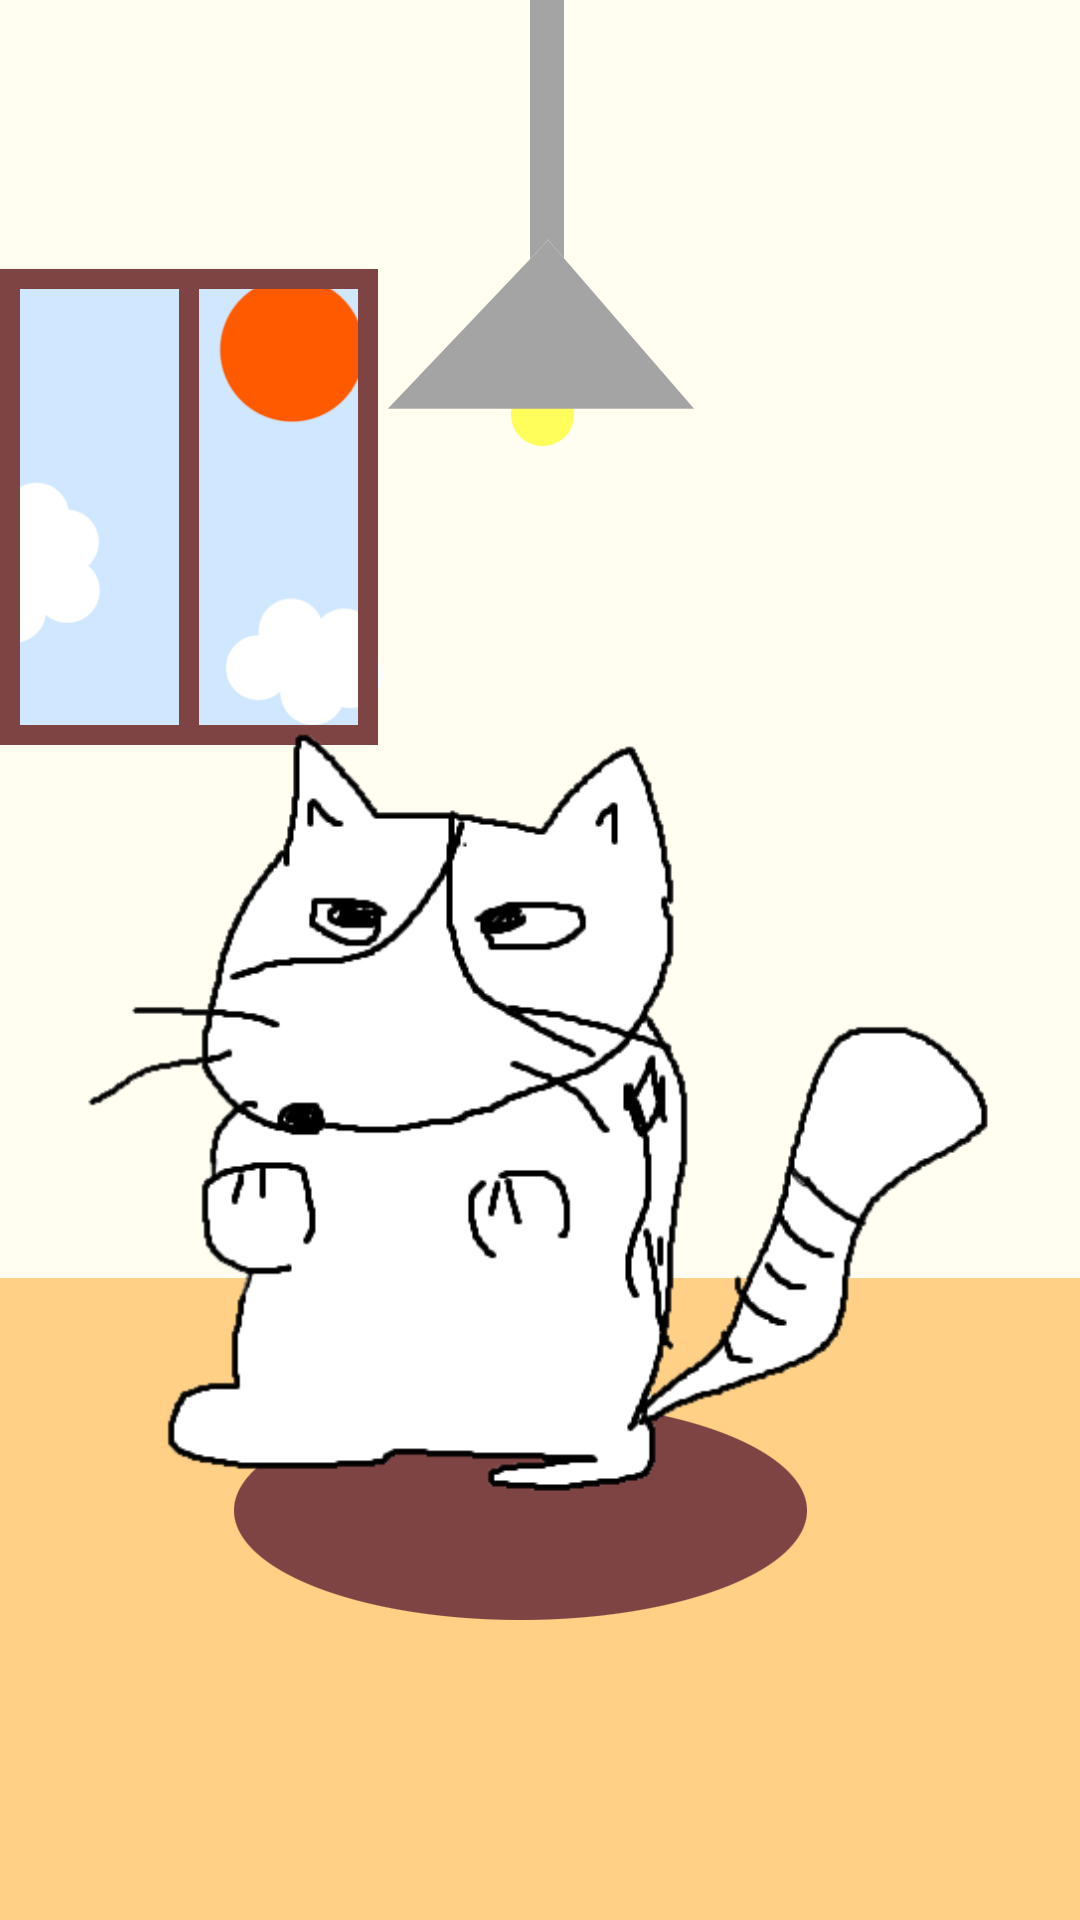

Produce the Android XML layout that renders to this screen, including the resource entries it uses.
<!-- AndroidManifest.xml: application theme Theme.Go_Cat -->
<!-- res/layout/activity_play.xml -->
<?xml version="1.0" encoding="utf-8"?>
<LinearLayout xmlns:android="http://schemas.android.com/apk/res/android"
    xmlns:app="http://schemas.android.com/apk/res-auto"
    xmlns:tools="http://schemas.android.com/tools"
    android:layout_width="match_parent"
    android:layout_height="match_parent"
    android:background="@drawable/main"
    android:orientation="vertical"
    tools:context=".PlayActivity">

    <Space
        android:layout_width="match_parent"
        android:layout_height="194dp" />

    <LinearLayout
        android:layout_width="match_parent"
        android:layout_height="match_parent"
        android:orientation="horizontal">

        <Space
            android:layout_width="wrap_content"
            android:layout_height="wrap_content"
            android:layout_weight="1" />

        <ImageView
            android:id="@+id/imageView5"
            android:layout_width="321dp"
            android:layout_height="328dp"
            android:layout_weight="1"
            app:srcCompat="@drawable/cat" />

        <Space
            android:layout_width="wrap_content"
            android:layout_height="wrap_content"
            android:layout_weight="1" />
    </LinearLayout>

</LinearLayout>
<!-- resources referenced by this layout -->
<resources>
  <!-- drawable cat: png bitmap (drawable-v24, 916620 bytes) -->
  <!-- drawable main: jpg bitmap (drawable-v24, 209432 bytes) -->
  <style name="Theme.Go_Cat" parent="Theme.MaterialComponents.DayNight.DarkActionBar">
          
          <item name="colorPrimary">@color/purple_500</item>
          <item name="colorPrimaryVariant">@color/purple_700</item>
          <item name="colorOnPrimary">@color/white</item>
          
          <item name="colorSecondary">@color/teal_200</item>
          <item name="colorSecondaryVariant">@color/teal_700</item>
          <item name="colorOnSecondary">@color/black</item>
          
          <item name="android:statusBarColor" tools:targetApi="l">?attr/colorPrimaryVariant</item>
          
      </style>
  <!-- not gathered from this repository: default colours our renderer supplied (Android Studio template values) -->
  <color name="purple_500">#FF6200EE</color>
  <color name="purple_700">#FF3700B3</color>
  <color name="teal_200">#FF03DAC5</color>
  <color name="teal_700">#FF018786</color>
  <color name="black">#FF000000</color>
  <color name="white">#FFFFFFFF</color>
</resources>
